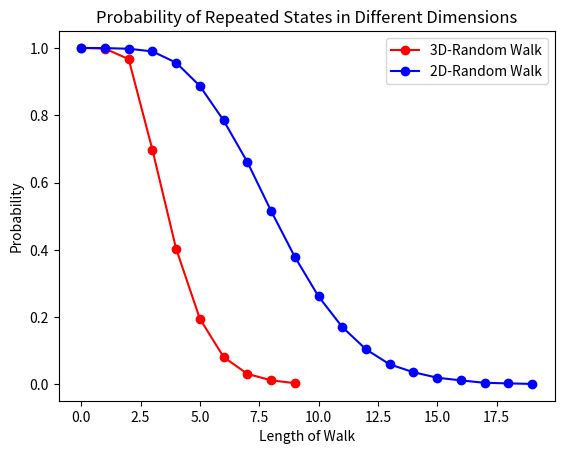

Python code for this plot:
"""JUST FOR GRAPH."""
import matplotlib.pyplot as plt

if __name__ == '__main__':
	leg = ['3D-Random Walk', '2D-Random Walk']
	prob3 = [1, 0.998, 0.9668, 0.6978, 0.4032, 0.1953, 0.0816, 0.0314, 0.0124, 0.0039]
	prob2 = [1, 0.9994, 0.9976, 0.9896, 0.9562, 0.887, 0.7845, 0.6611, 0.5158, 0.3794, 0.2616, 0.1707, 0.1044, 0.0597, 0.0364, 0.0201, 0.0121, 0.0049, 0.0032, 0.0016]
	plt.plot(prob3, 'ro-')
	plt.plot(prob2, 'bo-')
	plt.title('Probability of Repeated States in Different Dimensions')
	plt.ylabel('Probability')
	plt.xlabel('Length of Walk')
	plt.legend(leg)
	plt.show()